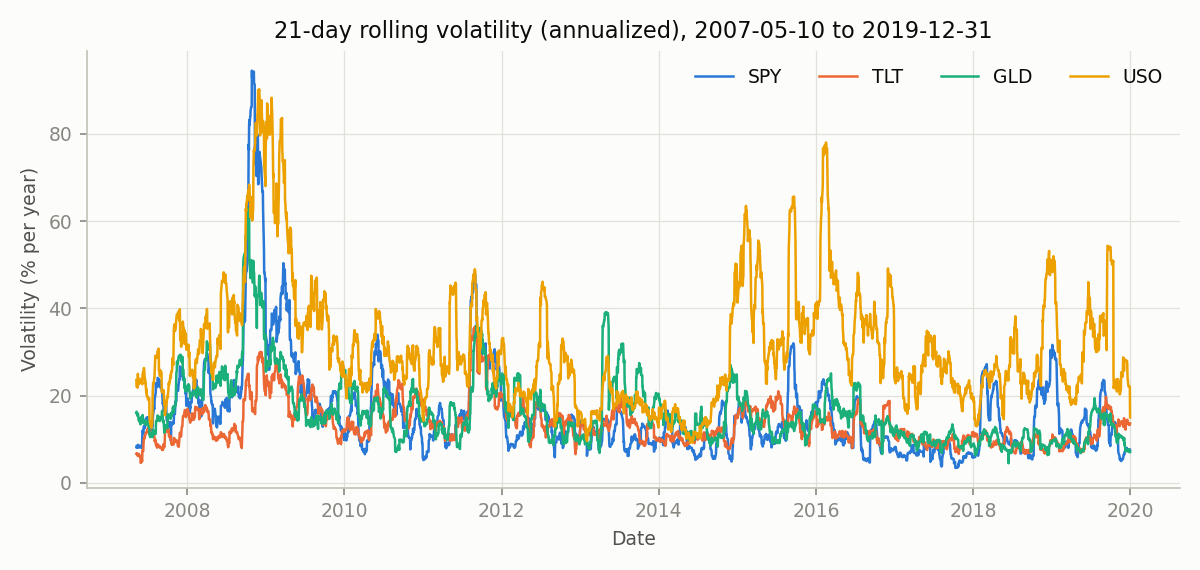

The file beside this chart, header and first rows:
Date, SPY, TLT, GLD, USO
2007-05-10, 8.183, 6.642, 16.1, 23.58
2007-05-11, 8.469, 6.806, 16.31, 22.05
2007-05-14, 8.535, 6.775, 15.62, 22.07
2007-05-15, 8.057, 6.545, 15.36, 22.38
2007-05-16, 8.277, 6.268, 15.93, 21.82
2007-05-17, 8.362, 6.157, 15.86, 24.98
2007-05-18, 8.722, 6.517, 15.73, 24.07
2007-05-21, 8.284, 6.588, 14.27, 23.88
2007-05-22, 8.118, 6.625, 14.3, 23.22
2007-05-23, 8.123, 6.454, 14.36, 22.64
2007-05-24, 8.369, 6.427, 14.74, 23.11
2007-05-25, 8.463, 6.026, 14.07, 23.51
2007-05-29, 8.506, 6.027, 13.48, 23.52
2007-05-30, 8.175, 4.616, 13.41, 23.33
2007-05-31, 8.219, 4.58, 14.19, 23.54
2007-06-01, 8.165, 4.788, 15.06, 23.28
2007-06-04, 8.045, 5.193, 14.37, 23.97
2007-06-05, 8.175, 5.145, 13.81, 22.91
2007-06-06, 9.107, 4.928, 13.81, 22.82
2007-06-07, 11.1, 7.48, 14.83, 22.61
2007-06-08, 12.02, 7.479, 15.56, 24.93
2007-06-11, 11.41, 7.285, 14.23, 25.44
2007-06-12, 11.68, 8.379, 14.22, 25.44
2007-06-13, 12.8, 9.854, 14.51, 25.65
2007-06-14, 12.96, 9.827, 14.41, 26.34
2007-06-15, 12.9, 10.33, 13.74, 26.08
2007-06-18, 12.88, 10.31, 13.46, 23.86
2007-06-19, 12.57, 10.88, 13.54, 23.84
2007-06-20, 13.52, 11.01, 14.1, 23.8
2007-06-21, 13.66, 10.99, 13.92, 22.83
2007-06-22, 14.05, 11.35, 13.84, 22.84
2007-06-25, 13.79, 11.57, 13.33, 20.73
2007-06-26, 14.13, 11.57, 13.93, 21.48
2007-06-27, 15, 11.58, 13.91, 20.09
2007-06-28, 14.68, 11.54, 14.25, 20.09
2007-06-29, 14.69, 12.18, 13.45, 19.79
2007-07-02, 14.95, 12.2, 13.18, 19.78
2007-07-03, 15.02, 12.26, 13.2, 19.12
2007-07-05, 14.96, 12.67, 13.25, 19.01
2007-07-06, 14.55, 12.72, 13.67, 19.11
2007-07-09, 12.88, 11.18, 12.53, 19.39
2007-07-10, 13.26, 12.59, 11.12, 14.69
2007-07-11, 13.47, 13.13, 10.93, 14.31
2007-07-12, 13.8, 12.04, 10.68, 13.89
2007-07-13, 12.95, 11.41, 10.51, 14.16
2007-07-16, 12.82, 11.75, 10.62, 13.04
2007-07-17, 12.7, 11.62, 10.58, 13.12
2007-07-18, 12.72, 11.62, 11.44, 13.63
2007-07-19, 12.75, 11.23, 11.29, 13.63
2007-07-20, 12.27, 11.11, 10.54, 12.65
2007-07-23, 12.18, 10.94, 10.5, 13.72
2007-07-24, 13.26, 10.83, 10.52, 16.38
2007-07-25, 13.15, 10.73, 10.83, 21.07
2007-07-26, 15.2, 10.99, 12, 21.77
2007-07-27, 15.72, 10.99, 12.13, 22.87
2007-07-30, 16.82, 11.09, 11.89, 22.97
2007-07-31, 17.19, 10.84, 11.89, 23.37
2007-08-01, 16.93, 10.83, 11.27, 24.09
2007-08-02, 17.16, 10.5, 11.13, 24.12
2007-08-03, 19.11, 9.524, 11.57, 25.49
... 3,124 more rows
